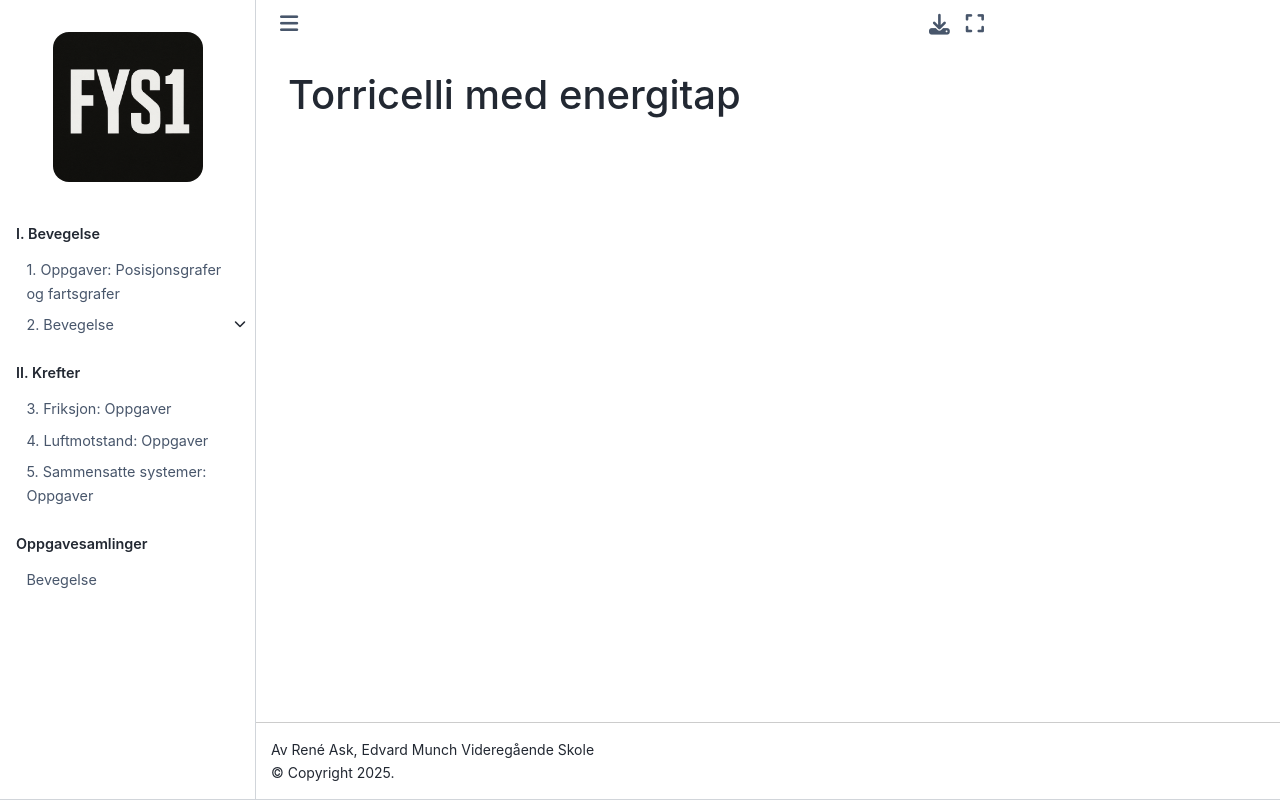

repository: reneaas/fys1 · page: book/rakett/torricelli_med_energitap/teori.html · generator: jekyll

# Torricelli med energitap
